7-way image classification set "data" from GitHub (Marshall-mk/EggPlantDisease); label vocabulary: healthy leaf, insect pest disease, leaf spot disease, mosaic virus disease, small leaf disease, white mold disease, wilt disease.

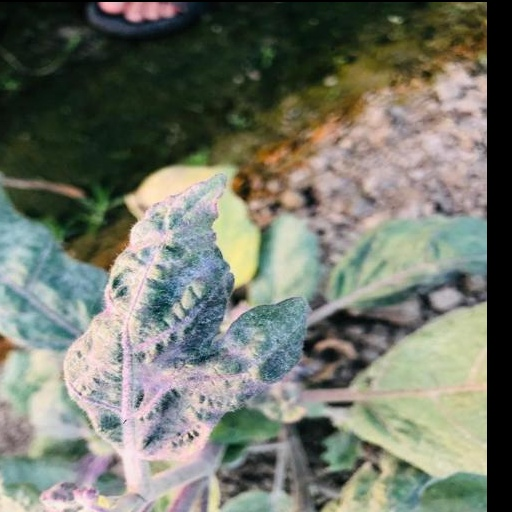
Label: small leaf disease

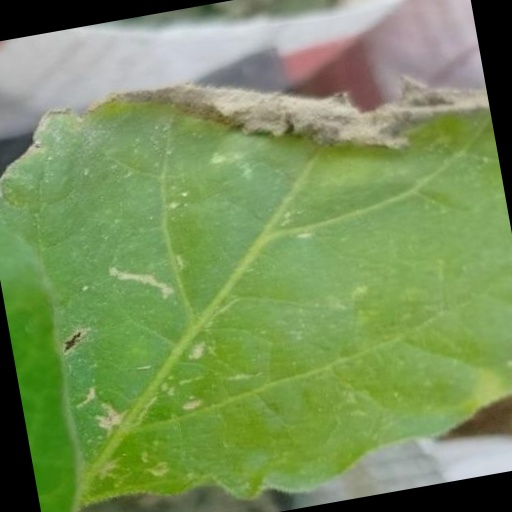
Label: white mold disease

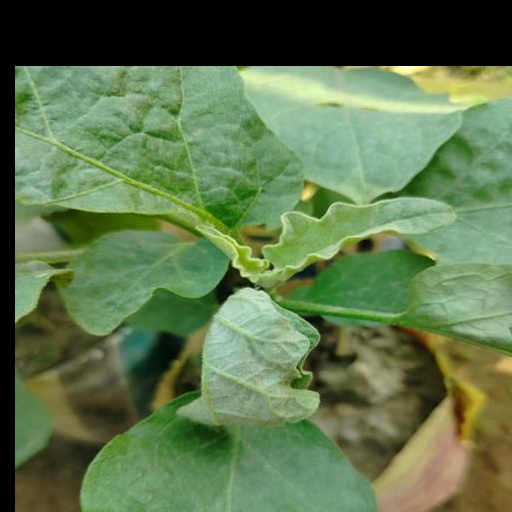
Label: wilt disease

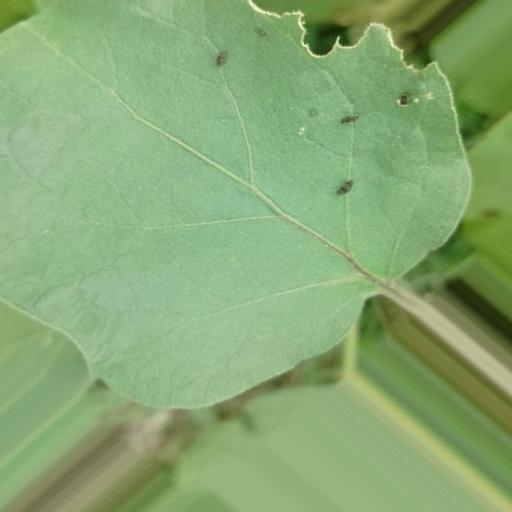
Label: insect pest disease

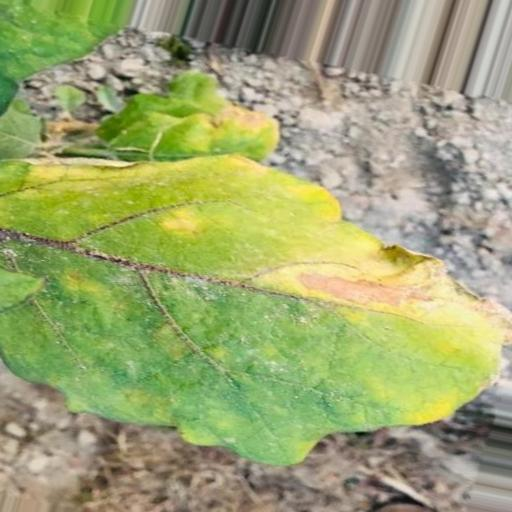
Label: leaf spot disease

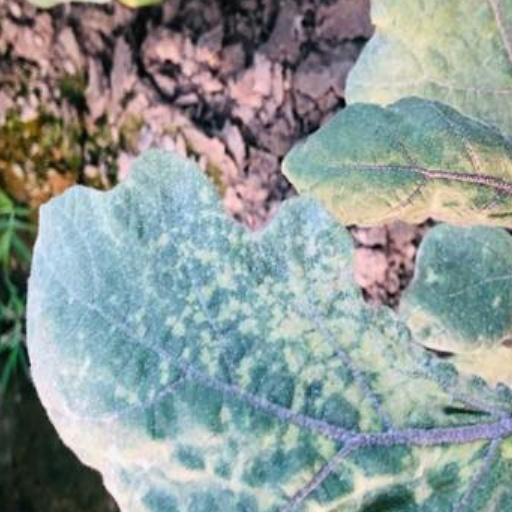
Label: mosaic virus disease
